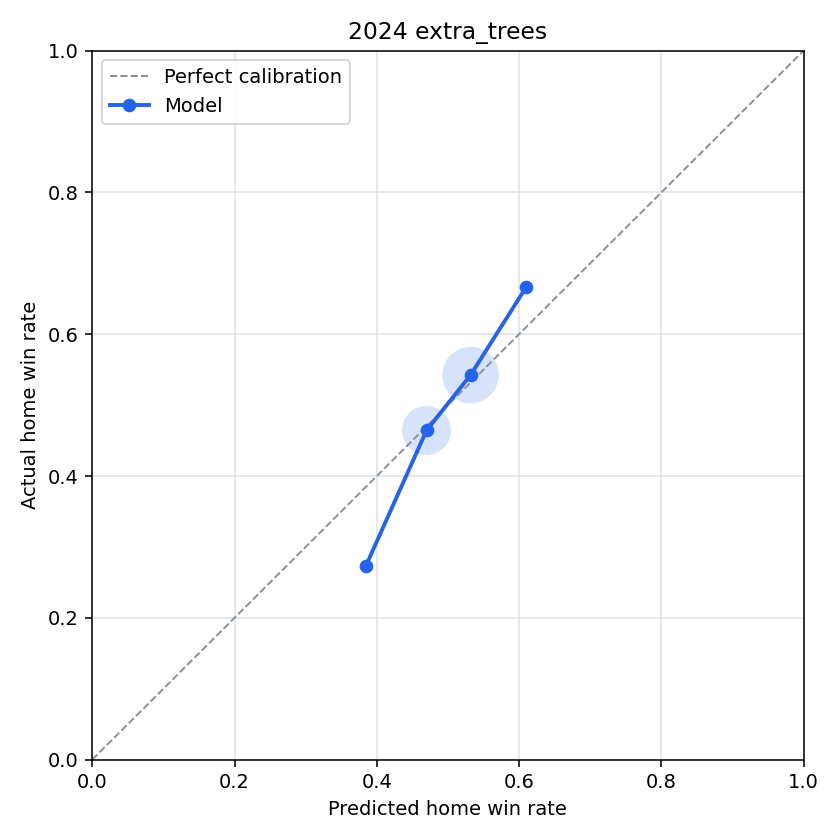

The table this chart was drawn from, first rows:
bin, n_games, predicted_home_win_rate, actual_home_win_rate, calibration_error
(-0.001, 0.1], 0, , , 
(0.1, 0.2], 0, , , 
(0.2, 0.3], 0, , , 
(0.3, 0.4], 11, 0.3844, 0.2727, 0.1117
(0.4, 0.5], 308, 0.4699, 0.4643, 0.005645
(0.5, 0.6], 413, 0.5319, 0.5424, -0.01052
(0.6, 0.7], 9, 0.6101, 0.6667, -0.05657
(0.7, 0.8], 0, , , 
(0.8, 0.9], 0, , , 
(0.9, 1.0], 0, , , 
